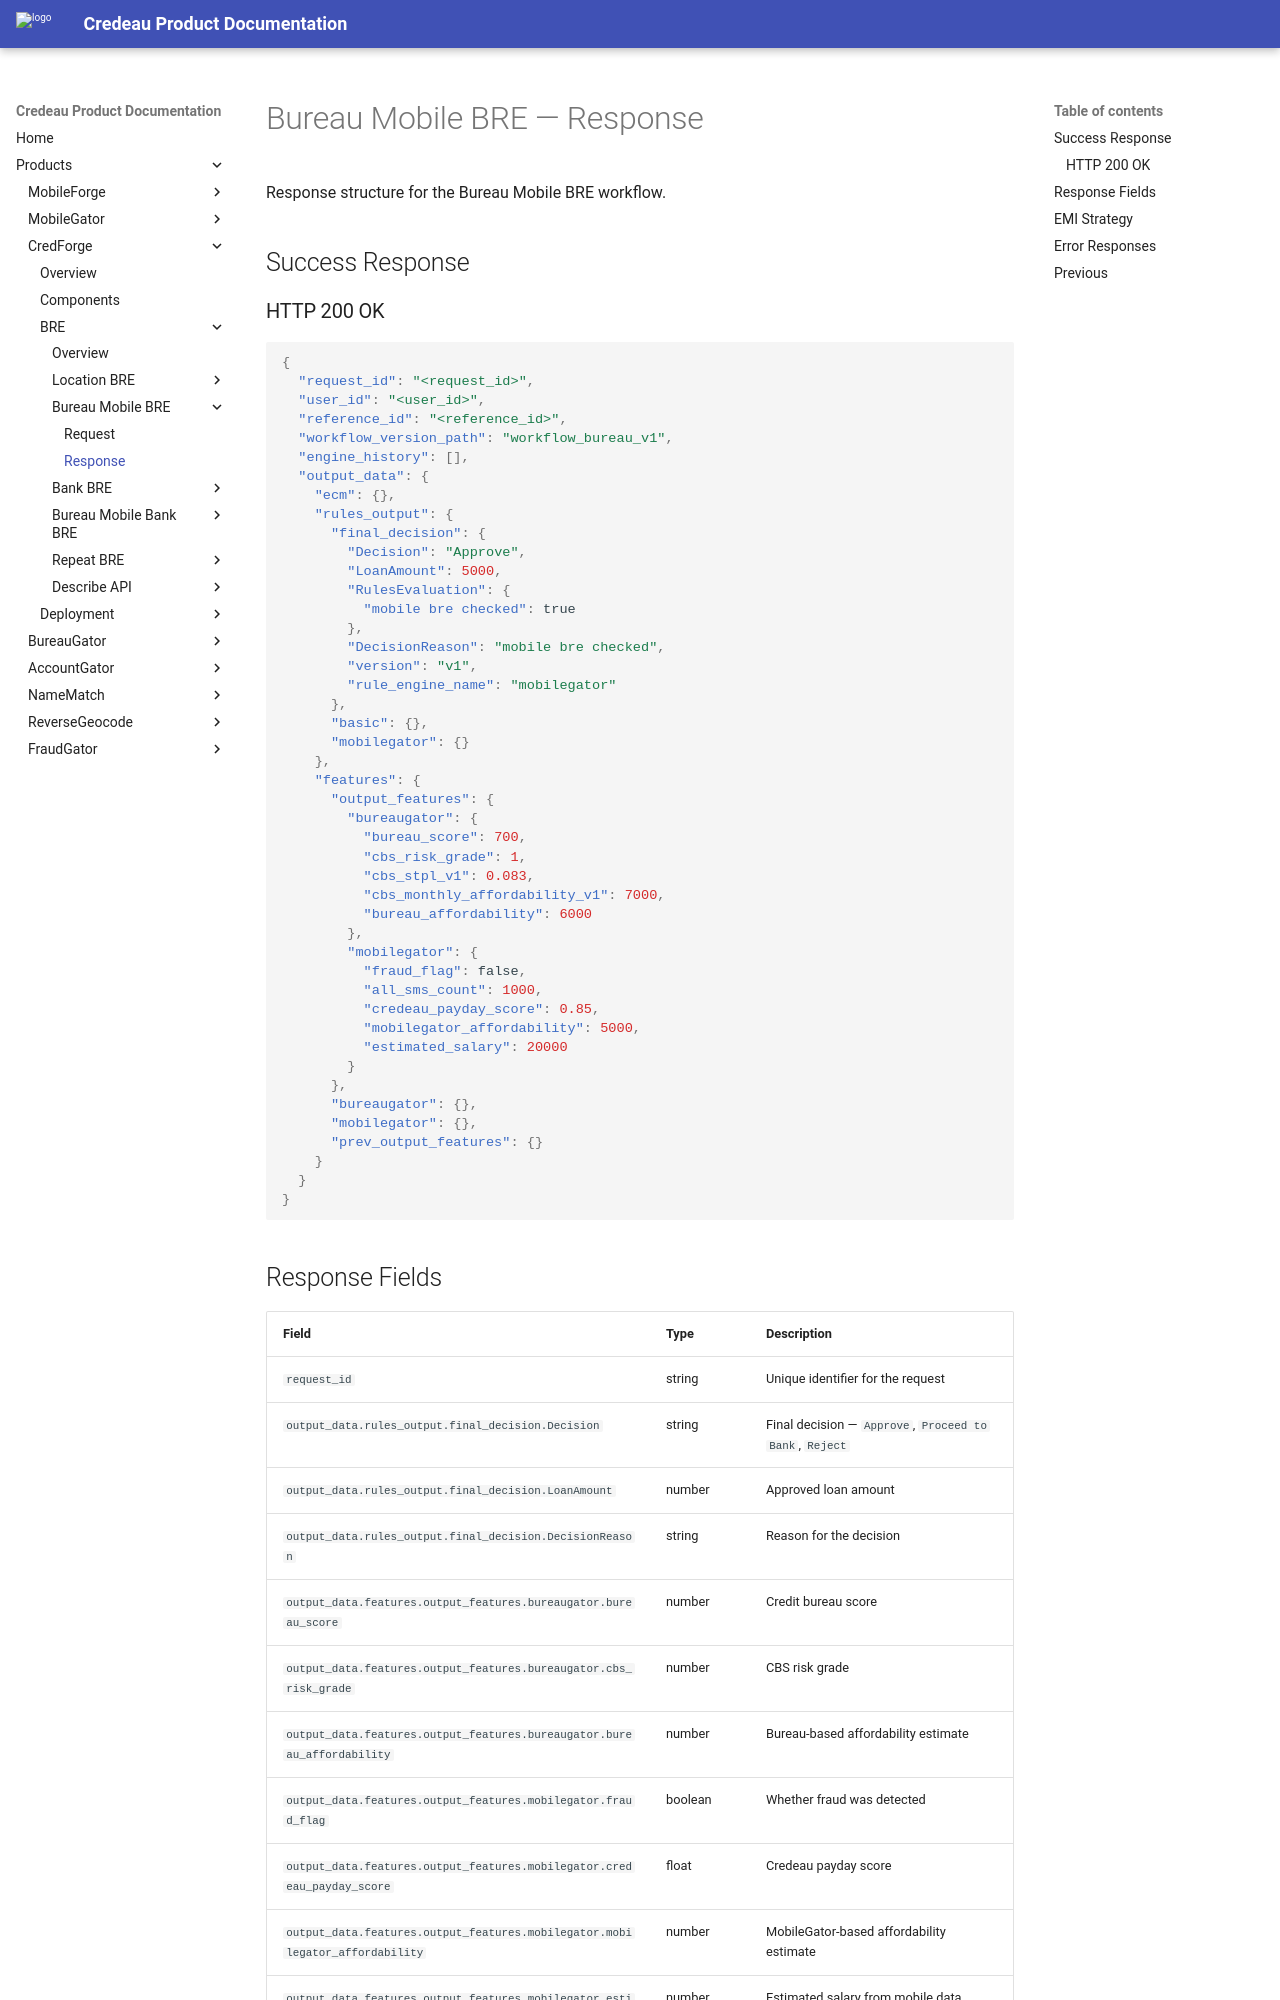

repository: Credeau/credeau-docs · page: products/credforge/bre/bureau_mobile_bre/response/index.html · generator: mkdocs

# Bureau Mobile BRE — Response

Response structure for the Bureau Mobile BRE workflow.

## Success Response

### HTTP 200 OK

```json
{
  "request_id": "<request_id>",
  "user_id": "<user_id>",
  "reference_id": "<reference_id>",
  "workflow_version_path": "workflow_bureau_v1",
  "engine_history": [],
  "output_data": {
    "ecm": {},
    "rules_output": {
      "final_decision": {
        "Decision": "Approve",
        "LoanAmount": 5000,
        "RulesEvaluation": {
          "mobile bre checked": true
        },
        "DecisionReason": "mobile bre checked",
        "version": "v1",
        "rule_engine_name": "mobilegator"
      },
      "basic": {},
      "mobilegator": {}
    },
    "features": {
      "output_features": {
        "bureaugator": {
          "bureau_score": 700,
          "cbs_risk_grade": 1,
          "cbs_stpl_v1": 0.083,
          "cbs_monthly_affordability_v1": 7000,
          "bureau_affordability": 6000
        },
        "mobilegator": {
          "fraud_flag": false,
          "all_sms_count": 1000,
          "credeau_payday_score": 0.85,
          "mobilegator_affordability": 5000,
          "estimated_salary": 20000
        }
      },
      "bureaugator": {},
      "mobilegator": {},
      "prev_output_features": {}
    }
  }
}
```
